pico-8 play session: hold → + tap 🅾

[t = 1 s] hold → ~1s, tap 🅾 ~2×
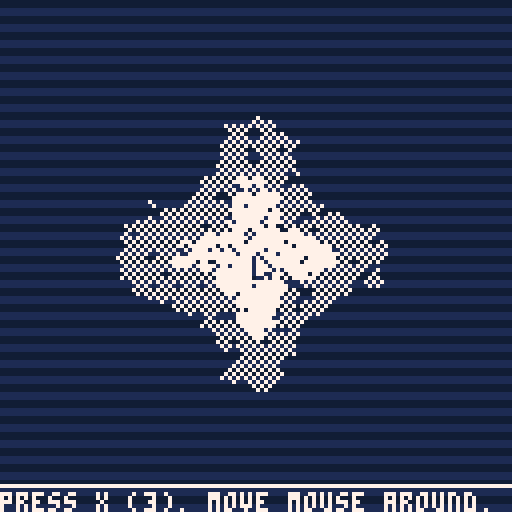
[t = 2 s] hold → ~2s, tap 🅾 ~4×
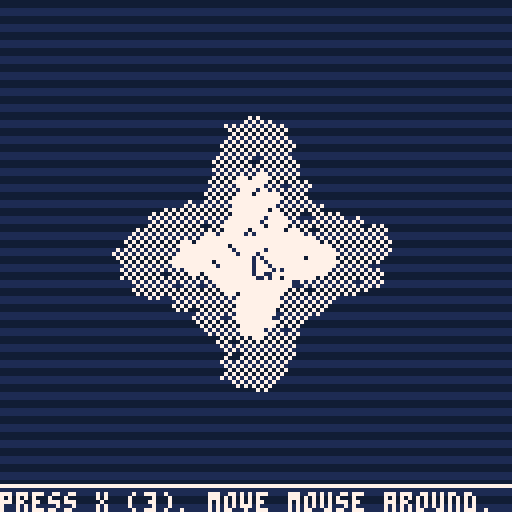
[t = 4 s] hold → ~4s, tap 🅾 ~7×
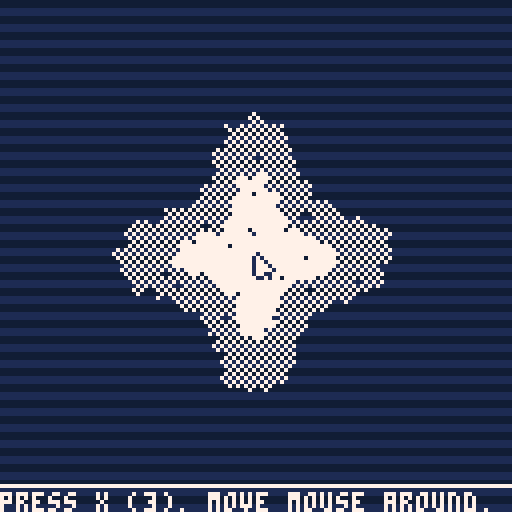
[t = 6 s] hold → ~6s, tap 🅾 ~10×
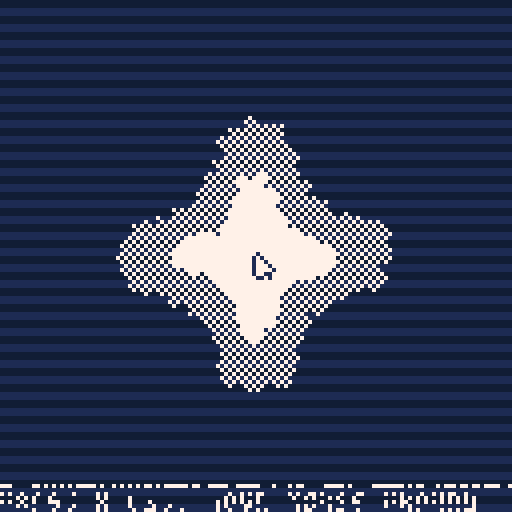
[t = 8 s] hold → ~8s, tap 🅾 ~14×
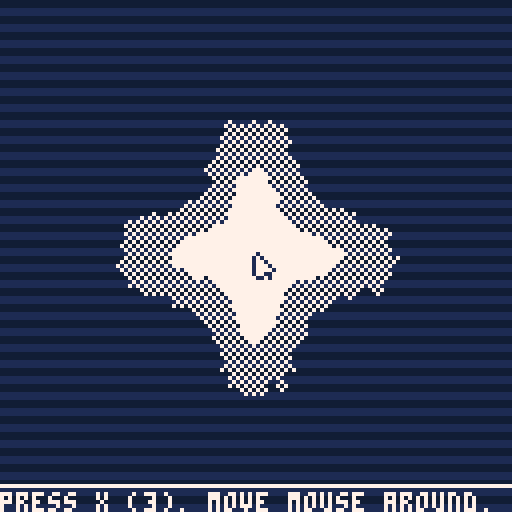

pico-8 cartridge
version 29
__lua__

poke(0x5f2d, 1)

--poly

_const_a = 1007/1024
_const_b = 441/1024
_const_c = 5/128

vec = {
	frompolar = function(ang,r)
		return vec(r*cos(ang), r*sin(ang))
	end,
	unit=function(rot)
		return 
			vec(1,0,0),
			vec(0,1,0),
			vec(0,0,1)
	end,

	ZERO = 0.001,

	copy = function(self)
		return vec(self.x,self.y,self.z)
	end,

	polar = function(self)
		return self:ang(), #self
	end,
	ang = function(self)
		return atan2(self.x,self.y)
	end,
	r = function(self)
		return #self
	end,
	turn = function(self, ang)
		local v = self:copy()
		v:setang(self:ang() + ang)
		return v
	end,
	abs = function(self)
		return vec(
			abs(self.x),
			abs(self.y),
			abs(self.z)
		)
	end,

	setc=function(self, x, y, z)
		self.x=x or 0
		self.y=y or 0
		self.z=z or 0
		return self
	end,
	set=function(self,v)
		self.x=v.x or 0
		self.y=v.y or 0
		self.z=v.z or 0
	end,
	setang = function(self,ang)
		return self:setpolar(ang, #self)
	end,
	setr = function(self, r)
		self:setpolar(self:ang(), r)
	end,
	setpolar = function(self, ang, r)
		return self:setc(r*cos(ang), r*sin(ang))
	end,

	magn = function(self)
		return #self
	end,
	sqrmagn = function(v)
		return v.x*v.x + v.y*v.y + v.z*v.z
	end,

	-- https://www.flipcode.com/archives/Fast_Approximate_Distance_Functions.shtml
	-- is only 2D
	approx_magn = function(v)
		local mmin = min(v.x,v.y)
		local mmax = max(v.x,v.y)
		return _const_a*mmax + _const_b*mmin
			- (mmax < 16*mmin and _const_c*mmax or 0)
	end, 

	norm=function(self, len)
		len = len or 1
		if self:nearzero(vec.ZERO) then
			return vec()
		else 
			return self/#self * len
		end
	end,
	perp = function(self, len)
		return vec(-self.y, self.x):norm(len)
	end,
	cross = function(A, B)
		return vec(
			A.y*B.z - A.z*B.y,
			A.z*B.x - A.x*B.z,
			A.x*B.y - A.y*B.x
		)
	end,
	dot = function(v,w)
		return v.x*w.x + v.y*w.y + v.z*w.z
	end,
	cmult = function(a,b)
		return vec(
			a.x*b.x,
			a.y*b.y,
			a.z*b.z
		)
	end,
	nonzero = function(self,unit)
		return not (self.x==0 and self.y==0 and self.z==0)
	end,
	nearzero = function(self,dist)
		return #self<dist
	end,

	constrain = function(self,anchor,dist)
		return (self - anchor):norm(dist) + anchor
	end,
	constrain_min = function(self,anchor,dist)
		local v = self - anchor
		return #v<dist and self:constrain(anchor,dist) or self
	end,
	constrain_max = function(self,anchor,dist)
		local v = self - anchor
		return #v>dist and self:constrain(anchor,dist) or self
	end,

	xy = function(self)
		return self.x,self.y
	end,
	-- yz = function(self)
	-- 	return self.y,self.z
	-- end,
	-- xz = function(self)
	-- 	return self.x,self.z
	-- end,
	xyz=function(self)
		return self.x,self.y,self.z
	end,
	cx=function(self)
		return vec(self and self.x or 1,0,0)
	end,
	cy=function(self)
		return vec(0,self and self.y or 1,0)
	end,
	cz=function(self)
		return vec(0,0,self and self.z or 1)
	end,
	distr = function(self,f)
		return vec(
			f(self.x),
			f(self.y),
			f(self.z)
		)
	end,
	zip = function(self,v,f)
		return vec(
			f(self.x,v.x),
			f(self.y,v.y),
			f(self.y,v.y)
		)
	end,
	fflr = function(self, unit)
		return self:distr(function(a) 
			return fflr(a, unit or 1)
		end)
	end,
	fflrz = function(self, unit)
		local signs = self:distr(sgn)
		local fv = self:distr(abs):fflr(unit)
		return fv:cmult(signs)
	end,
	rot_x = function(v, ang)
		return vec(
			v.x, 
			v.y * cos(ang) - v.z * sin(ang), 
			v.y * sin(ang) + v.z * cos(ang)
		)
	end,
	
	rot_y = function(v, ang)
		return vec(
			v.z * sin(ang) + v.x * cos(ang), 
			v.y, 
			v.z * cos(ang) - v.x * sin(ang)
		)
	end,
	
	rot_z = function(v, ang)
		return vec(
			v.x * cos(ang) - v.y * sin(ang), 
			v.x * sin(ang) + v.y * cos(ang), 
			v.z
		)
	end,

	rot_yxz = function(v, a)
		local nv = v:copy()
		nv = vec.rot_y(nv, a.y)
		nv = vec.rot_x(nv, a.x)
		nv = vec.rot_z(nv, a.z)
		return nv
	end,

	u_rot_yxz = function(angs)
		local cx,sx,cy,sy,cz,sz = angs:cache_trig()
		local x,y,z = angs:xyz()
		local ux = vec(
			cy*cz - sy*sx*sz,
			cy*sz + sy*sx*cz,
			-sy*cx
		)
		local uy = vec(
			-cx*sz,
			cx*cz,
			sx
		)
		local uz = vec(
			sy*cz + cy*sx*sz,
			sy*sz - cy*sx*cz,
			cy*cx
		)
		return ux,uy,uz
	end,

	rrot = function(v, config, a)
		local nv = v:copy()
		for i=1,#config do
			local func = self["rot_"..sub(config, i,i)]
			nv = func(nv, a[i])
		end
		return nv
	end,

	cache_trig = function(angs)
		return 
			cos(angs.x),sin(angs.x),
			cos(angs.y),sin(angs.y),
			cos(angs.z),sin(angs.z)
	end,
}

_vec={
	__index=vec,
	__add=function(p1,p2)
		return vec(p1.x+p2.x,p1.y+p2.y,p1.z+p2.z)
	end,
	__sub=function(p1,p2)
		return vec(p1.x-p2.x,p1.y-p2.y,p1.z-p2.z)
	end,
	__mul=function(p,a)
		return vec(p.x*a,p.y*a,p.z*a)
	end,
	__div=function(p,a)
		return vec(p.x/a,p.y/a,p.z/a)
	end,
	__unm=function(p)
		return vec(-p.x,-p.y,-p.z)
	end,
	__len=function(p)
		return sqrt(p.x*p.x+p.y*p.y+p.z*p.z)
	end,
	__tostring=function(self)
		return "<"..flr(10*self.x)/10 ..","..flr(10*self.y)/10 ..","..flr(10*self.z)/10 ..">"
	end,
}

setmetatable(vec, {
	__call = function(self,x,y,z)
		return setmetatable({
			x=x or 0,
			y=y or 0,
			z=z or 0,
		}, _vec)
end})

function polydraw(vecs,cen,col)
	cen = cen or vec()
	for i=1,#vecs do
		local p1 = vecs[i] + cen
		local p2 = vecs[i%#vecs+1] + cen
		line(p1.x,p1.y,p2.x,p2.y,col)
	end
end

function polyfill(points,cen,col)
	local xl,xr,ymin,ymax={},{},129,0xffff
	for k,v in ipairs(points) do
		local p1, p2 = v + cen, points[k%#points+1] + cen
		local x1,y1,x2,y2,x_array=p1.x,flr(p1.y),p2.x,flr(p2.y),xr
		if y1 == y2 then
			xl[y1],xr[y1]=min(xl[y1] or 32767,min(x1,x2)),max(xr[y1] or 0x8001,max(x1,x2))
		else
			if (y1>y2) then x_array,y1,y2,x1,x2=xl,y2,y1,x2,x1 end
			for y=y1,y2 do
				x_array[y]=flr(x1+(x2-x1)*(y-y1)/(y2-y1))
			end
		end
		ymin,ymax=min(y1,ymin),max(y2,ymax)
	end
	for y=ymin,ymax do
		rectfill(xl[y],y,xr[y],y,col)
	end
end

function polypath(vecs,cen,col)
	cen = cen or vec()
	for i=1,#vecs-1 do
		local p1 = vecs[i] + cen
		local p2 = vecs[i+1] + cen
		line(p1.x,p1.y,p2.x,p2.y,col)
	end
end

function polycen(poly)
	local v = vec()
	for point in all(poly) do
		v = v + point
	end
	return v / #poly
end

function poly_normal(poly)
	local v1 = (poly[2] - poly[1]):norm()
	local v2 = (poly[3] - poly[2]):norm()
	return vec.cross(v1,v2)
end

	--[[
				 4____________________1 (s2,s2,s2)
			   / |                  /|
			 /                    /  |
		  /     |              /    |
		3____________________2      |
		|       |            |      |
		|                    |      |
		|       6_ _ _ _ _ _ | _ _ _5
		|     /              |     /
		|   /                |   /
		| (-s2,-s2,-s2)      | /
		7/___________________8

	--]]
function poly_cube(s)
	local s2 = s/2
	local v = {
		vec(s2,s2,s2),
		vec(s2,-s2,s2),
		vec(-s2,-s2,s2),
		vec(-s2,s2,s2),
		vec(s2,s2,-s2),
		vec(-s2,s2,-s2),
		vec(-s2,-s2,-s2),
		vec(s2,-s2,-s2),
	}
	local f = {
		{ 1,2,3,4 },
		{ 5,6,7,8 },
		{ 1,4,6,5 },
		{ 1,5,8,2 },
		{ 2,8,7,3 },
		{ 3,7,6,4 },
	}
	return f, v
end

function sqr(a) return a*a end

function magn(x,y)
	return sqrt(x*x + y*y)
end

function init_shapes() 
	local cube_f, cube_v = poly_cube(1)
	local cube = {
		f = cube_f,
		v = cube_v,
	}

	SHAPE = {
		cube = cube,
	}
	return SHAPE
end

local polyv = polydraw
local polyp = polypath
local polyf = polyfill

project_onto_rect = function(p, r)
	local lt,wh = r.lt,r.wh
	return vec(mid(p.x, lt.x, (lt+wh).x),mid(p.y, lt.y, (lt+wh).y))
end

local rct = {
	lt = vec(32,32),
	wh = vec(16,16),
}

pal(0,1+128,1)
pal(0,1,2)
pal(6,7,1)
pal(6,7,2)
pal(7,7,2)
pal(1,1,2)
poke(0x5f5f,0x10)
memset(0x5f70, 0b11001100, 16)

local fff = 0b1010010110100101.1

local circ_radius = 6
local circ_dist_x = 32
local circ_dist_y = 32
local circ_ofs_x = 0
local circ_ofs_y = 0

local t=-1
cls()
pc = 0
show = true

local mx,my = stat(32), stat(33)
local omx,omy = mx,my

::♥::

mx,my = stat(32), stat(33)
k = 0.2
omx = omx + k*(mx - omx)
omy = omy + k*(my - omy)

t+=1/30

if (do_again) then fillp(0b0101111101011111) rectfill(0,0,128,128,pc%2==0 and 0 or 6) end
do_again = false

if btnp(5) then
	pc = (pc+1)%4
	fillp(0b1111101011111010)
	rectfill(0,0,128,128,pc%2==0 and 0 or 6)
	do_again = true
end

if btnp(4) then
	show = not show
end

local rct = {
	lt = vec(omx, omy),
	wh = vec(32, 32),
}
rct.lt = rct.lt - rct.wh/2

circ_ofs_x = 16*sin(t/16)
circ_ofs_y = 16*cos(t/16)

for i=1,600 do
	local x,y=rnd(128),rnd(128)
	local v = vec(x,y)

	local dist_rect = (project_onto_rect(v,rct) - v):magn()

	local dist_circ = magn(
		x + circ_dist_x/2 - x%circ_dist_x - x,
		y + circ_dist_y/2 - y%circ_dist_y - y
	) - circ_radius

	local filled = false
	local p = pc
	if p==0 then
		if dist_circ + dist_rect < 10 then
			if dist_circ + dist_rect > 4 then
				fillp(fff)
				filled = true
			end
			circ(x,y,1,6)
		else
			circ(x,y,1,0)
		end
	elseif p==1 then
		if dist_circ - dist_rect < 2 then
			if dist_circ - dist_rect > -16 then
				fillp(fff)
				filled = true
			end
			circ(x,y,1,6)
		else
			circ(x,y,1,0)
		end
	elseif p==2 then
		if - dist_circ + dist_rect < 4 then
			if - dist_circ + dist_rect > -6 then
				fillp(fff)
				filled = true
			end
			circ(x,y,1,6)
		else
			circ(x,y,1,0)
		end
	else
		if - dist_circ - dist_rect < -8 then
			if - dist_circ - dist_rect > -16 then
				fillp(fff)
				filled = true
			end
			circ(x,y,1,6)
		else
			circ(x,y,1,0)
		end
	end
	if (filled) fillp()
end

if show then
	rectfill(0,122,128,127,pc%2==0 and 0 or 6)
	rect(-1,121,128,128,pc%2==0 and 6 or 0)
	print(
		"press x (" .. (pc+1) .. "). move mouse around.",
		0,
		123,
		pc%2==0 and 6 or 0
	)
end

fillp()

spr(0,mx-1,my-1)

flip()goto ♥
__gfx__
01000000000000000000000000000000000000000000000000000000000000000000000000000000000000000000000000000000000000000000000000000000
17100000000000000000000000000000000000000000000000000000000000000000000000000000000000000000000000000000000000000000000000000000
17710000000000000000000000000000000000000000000000000000000000000000000000000000000000000000000000000000000000000000000000000000
17771000000000000000000000000000000000000000000000000000000000000000000000000000000000000000000000000000000000000000000000000000
17777100000000000000000000000000000000000000000000000000000000000000000000000000000000000000000000000000000000000000000000000000
17711000000000000000000000000000000000000000000000000000000000000000000000000000000000000000000000000000000000000000000000000000
01171000000000000000000000000000000000000000000000000000000000000000000000000000000000000000000000000000000000000000000000000000
